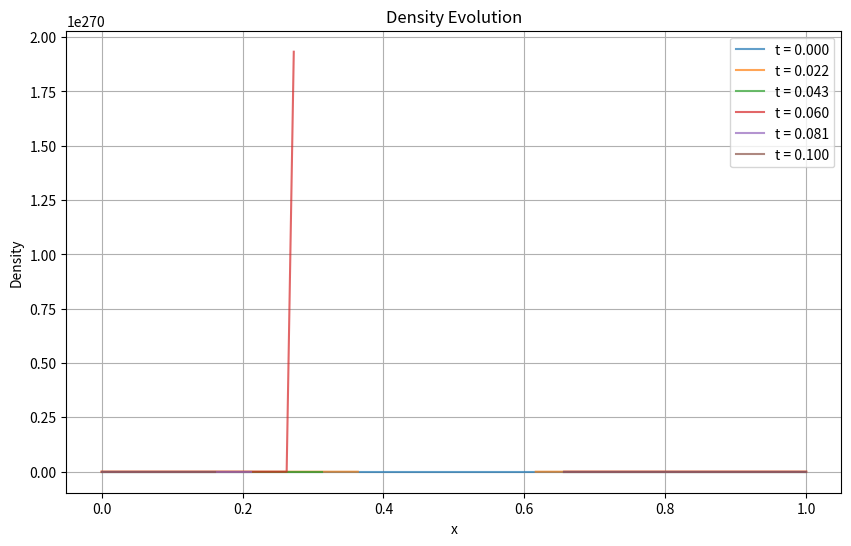

Reproduce this figure in Python.
import numpy as np
import matplotlib.pyplot as plt

class GodunovSolver:
    def __init__(self, n_vars, primitive_to_conservative, conservative_to_primitive, compute_flux, estimate_wave_speeds, 
                 flux_method='HLLC', limiter='minmod', cfl=0.5, bc_type='transmissive', rho_min=1e-10, p_min=1e-10, custom_riemann_solver=None):
        self.n_vars = n_vars
        self.primitive_to_conservative = primitive_to_conservative
        self.conservative_to_primitive = conservative_to_primitive
        self.compute_flux = compute_flux
        self.estimate_wave_speeds = estimate_wave_speeds
        self.flux_method = flux_method
        self.limiter = limiter
        self.cfl = cfl
        self.bc_type = bc_type
        self.rho_min = rho_min
        self.p_min = p_min
        self.custom_riemann_solver = custom_riemann_solver

    def minmod(self, a, b):
        """Minmod limiter."""
        if a * b > 0:
            return np.sign(a) * min(abs(a), abs(b))
        return 0

    def superbee(self, a, b):
        """Superbee limiter."""
        if a * b > 0:
            return np.sign(a) * max(min(2 * abs(a), abs(b)), min(abs(a), 2 * abs(b)))
        return 0

    def get_limiter(self, a, b):
        """Select limiter."""
        if self.limiter == 'minmod':
            return self.minmod(a, b)
        elif self.limiter == 'superbee':
            return self.superbee(a, b)
        else:
            raise ValueError("Unsupported limiter")

    def compute_cfl_dt(self, U, dx):
        """Compute time step based on CFL condition."""
        n = U.shape[1]
        max_speed = 0
        for i in range(n):
            W = self.conservative_to_primitive(U[:, i])
            speeds = self.estimate_wave_speeds(W)
            max_speed = max(max_speed, np.max(np.abs(speeds)))
        dt = self.cfl * dx / max_speed
        return dt

    def hllc_flux(self, UL, UR):
        """HLLC Riemann solver flux with safeguards."""
        WL = self.conservative_to_primitive(UL)
        WR = self.conservative_to_primitive(UR)
        SL, SR, S_star = self.estimate_wave_speeds(WL, WR)
        FL = self.compute_flux(UL, WL)
        FR = self.compute_flux(UR, WR)
        if SL >= 0:
            return FL
        elif SL <= 0 <= S_star:
            UL_star = self.star_state(UL, WL, SL, S_star)
            return FL + SL * (UL_star - UL)
        elif S_star <= 0 <= SR:
            UR_star = self.star_state(UR, WR, SR, S_star)
            return FR + SR * (UR_star - UR)
        else:
            return FR

    def star_state(self, U, W, S, S_star):
        """Generic star state for HLLC; user may override for their system."""
        return U

    def apply_boundary_conditions(self, U):
        """Apply boundary conditions using ghost cells."""
        n = U.shape[1]
        U_ext = np.zeros((self.n_vars, n + 4))
        U_ext[:, 2:-2] = U
        if self.bc_type == 'transmissive':
            U_ext[:, 0:2] = U[:, 0:1]
            U_ext[:, -2:] = U[:, -1:]
        elif self.bc_type == 'reflective':
            U_ext[:, 0:2] = U[:, 0:1]
            U_ext[1, 0:2] = -U_ext[1, 0:2]
            U_ext[:, -2:] = U[:, -1:]
            U_ext[1, -2:] = -U_ext[1, -2:]
        elif self.bc_type == 'periodic':
            U_ext[:, 0:2] = U[:, -2:]
            U_ext[:, -2:] = U[:, 0:2]
        else:
            raise ValueError("Unsupported boundary condition")
        return U_ext

    def muscl_reconstruction(self, U_ext, dx):
        """MUSCL reconstruction with slope limiters and density clipping."""
        n = U_ext.shape[1]
        UL = np.zeros((self.n_vars, n - 1))
        UR = np.zeros((self.n_vars, n - 1))
        slopes = np.zeros_like(U_ext)
        for i in range(1, n-1):
            for var in range(self.n_vars):
                left_slope = (U_ext[var, i] - U_ext[var, i-1]) / dx
                right_slope = (U_ext[var, i+1] - U_ext[var, i]) / dx
                slopes[var, i] = self.get_limiter(left_slope, right_slope)
        for i in range(n-1):
            for var in range(self.n_vars):
                UL[var, i] = U_ext[var, i] + 0.5 * dx * slopes[var, i]
                UR[var, i] = U_ext[var, i+1] - 0.5 * dx * slopes[var, i+1]
        return UL, UR

    def solve(self, U, dx, dt):
        """Godunov's method with MUSCL scheme and boundary conditions."""
        n = U.shape[1]
        flux = np.zeros((self.n_vars, n + 1))
        U_new = np.zeros_like(U)
        U_ext = self.apply_boundary_conditions(U)
        UL, UR = self.muscl_reconstruction(U_ext, dx)
        for i in range(n + 1):
            if self.flux_method == 'HLLC':
                if self.custom_riemann_solver is not None:
                    flux[:, i] = self.custom_riemann_solver(UL[:, i + 1], UR[:, i + 1])
                else:
                    flux[:, i] = self.hllc_flux(UL[:, i + 1], UR[:, i + 1])
            else:
                raise ValueError("Unsupported flux method")
        for i in range(n):
            U_new[:, i] = U[:, i] - dt / dx * (flux[:, i + 1] - flux[:, i])
        return U_new

    def plot_density_evolution(self, density_snapshots, times, x):
        """Plot density profiles at multiple time steps."""
        plt.figure(figsize=(10, 6))
        for t, rho in zip(times, density_snapshots):
            plt.plot(x, rho, label=f't = {t:.3f}', alpha=0.7)
        plt.title('Density Evolution')
        plt.xlabel('x')
        plt.ylabel('Density')
        plt.grid(True)
        plt.legend()
        plt.savefig('density_evolution.png')

# Example usage for Euler equations (user can swap in their own system)
if __name__ == "__main__":
    gamma = 1.4
    n_vars = 3
    n_cells = 100
    dx = 1.0 / n_cells
    cfl = 0.5
    t_final = 0.1
    snapshot_interval = 0.02

    def primitive_to_conservative(rho, u, p):
        mom = rho * u
        energy = p / (gamma - 1) + 0.5 * rho * u**2
        return np.array([rho, mom, energy])

    def conservative_to_primitive(U):
        rho = max(U[0], 1e-10)
        u = U[1] / rho
        p = max((gamma - 1) * (U[2] - 0.5 * rho * u**2), 1e-10)
        return np.array([rho, u, p])

    def compute_flux(U, W):
        rho, u, p = W
        mom = U[1]
        energy = U[2]
        return np.array([mom, rho * u**2 + p, u * (energy + p)])

    def estimate_wave_speeds(WL, WR=None):
        # For Euler: returns (SL, SR, S_star)
        rhoL, uL, pL = WL
        if WR is not None:
            rhoR, uR, pR = WR
        else:
            rhoR, uR, pR = WL
        cL = np.sqrt(gamma * pL / rhoL)
        cR = np.sqrt(gamma * pR / rhoR)
        SL = min(uL - cL, uR - cR)
        SR = max(uL + cL, uR + cR)
        S_star = (pR - pL + rhoL * uL * (SL - uL) - rhoR * uR * (SR - uR)) / \
                 (rhoL * (SL - uL) - rhoR * (SR - uR))
        return SL, SR, S_star

    # Initial conditions (Sod shock tube)
    U = np.zeros((n_vars, n_cells))
    x = np.linspace(0, 1, n_cells)
    for i in range(n_cells):
        if x[i] < 0.5:
            U[:, i] = primitive_to_conservative(1.0, 0.0, 1.0)
        else:
            U[:, i] = primitive_to_conservative(0.125, 0.0, 0.1)

    solver = GodunovSolver(
        n_vars=n_vars,
        primitive_to_conservative=primitive_to_conservative,
        conservative_to_primitive=conservative_to_primitive,
        compute_flux=compute_flux,
        estimate_wave_speeds=estimate_wave_speeds,
        flux_method='HLLC',
        limiter='minmod',
        cfl=cfl,
        bc_type='transmissive',
    )

    t = 0
    density_snapshots = [U[0].copy()]
    times = [0.0]
    next_snapshot = snapshot_interval
    while t < t_final:
        dt = solver.compute_cfl_dt(U, dx)
        if t + dt > t_final:
            dt = t_final - t
        U = solver.solve(U, dx, dt)
        t += dt
        if t >= next_snapshot:
            density_snapshots.append(U[0].copy())
            times.append(t)
            next_snapshot += snapshot_interval

    solver.plot_density_evolution(density_snapshots, times, x)
    print("Final density:", U[0])
    
